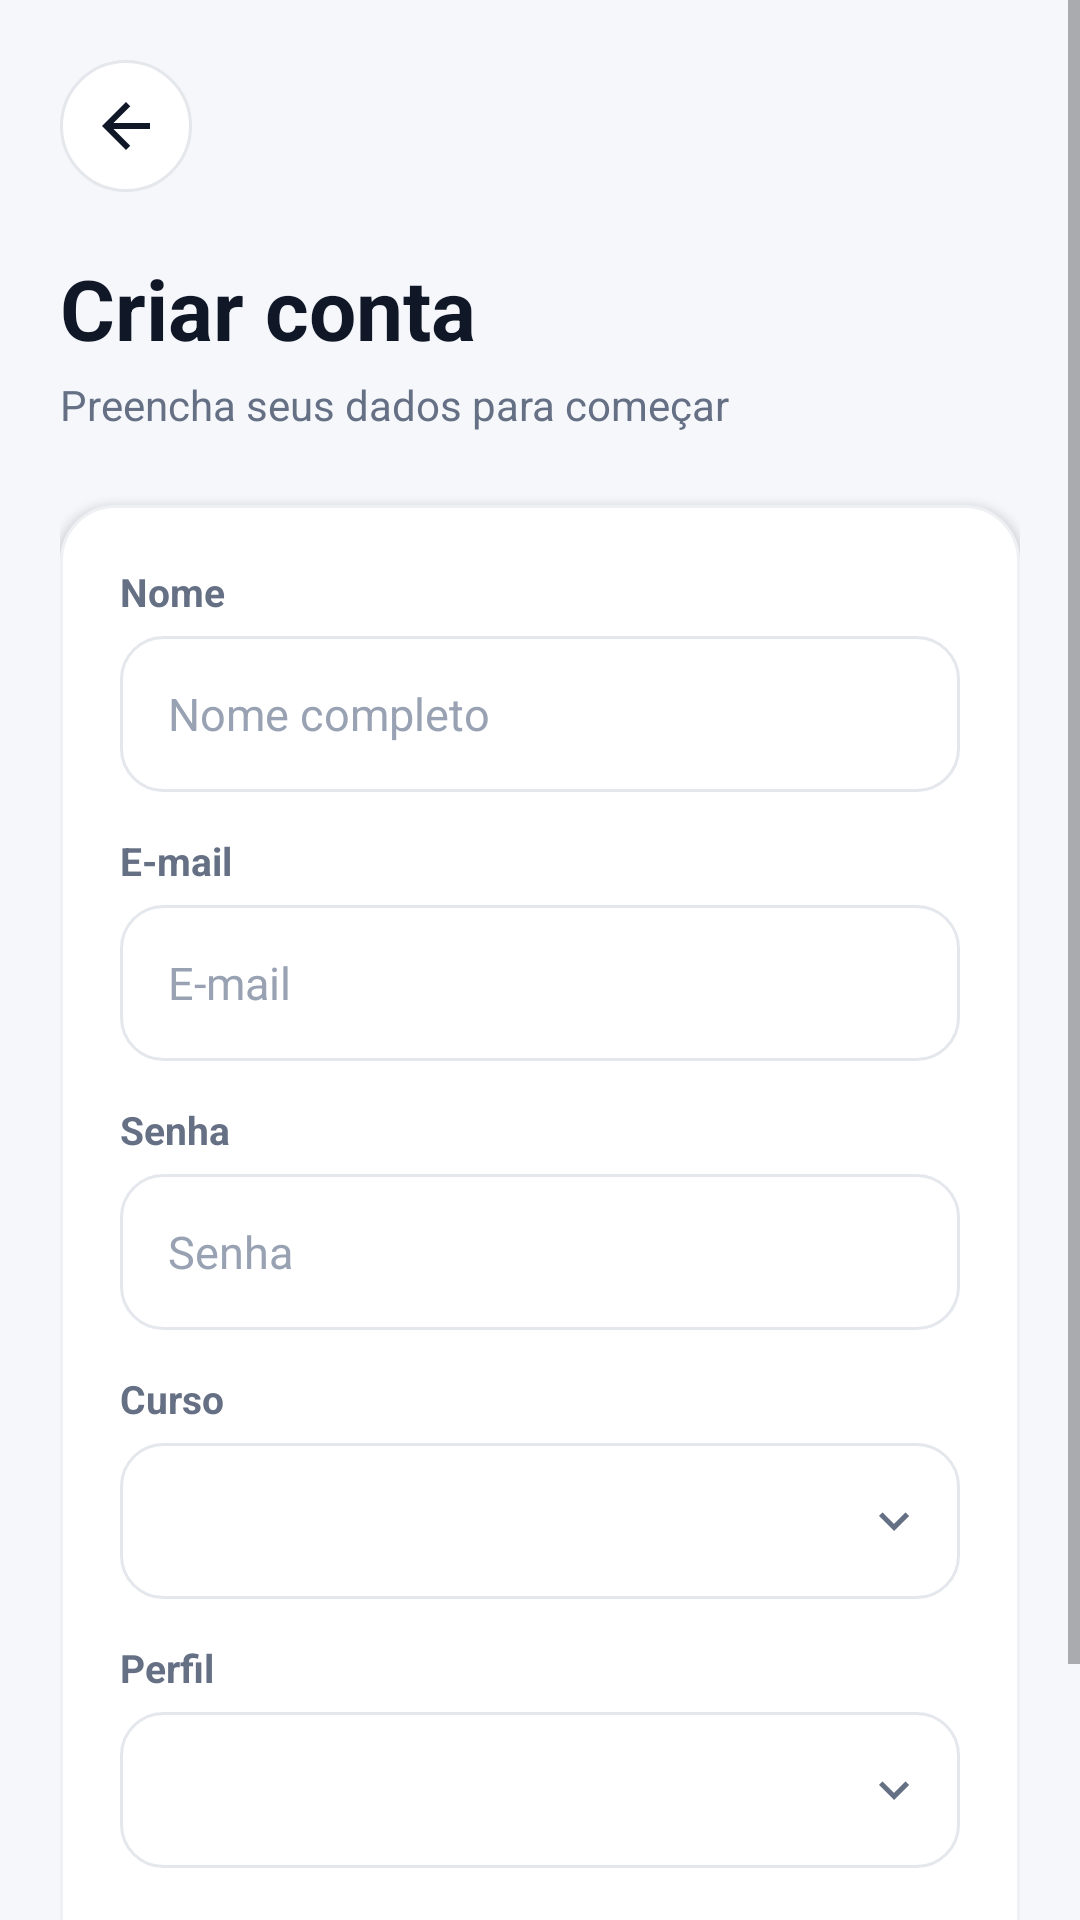

Produce the Android XML layout that renders to this screen, including the resource entries it uses.
<!-- AndroidManifest.xml: application theme Theme.CampusHub -->
<!-- res/layout/activity_register.xml -->
<?xml version="1.0" encoding="utf-8"?>
<ScrollView xmlns:android="http://schemas.android.com/apk/res/android"
    android:layout_width="match_parent"
    android:layout_height="match_parent"
    android:background="@color/background"
    android:fillViewport="true"
    android:fitsSystemWindows="true">

    <LinearLayout
        android:layout_width="match_parent"
        android:layout_height="wrap_content"
        android:orientation="vertical"
        android:padding="20dp">

        <ImageView
            android:id="@+id/backButton"
            android:layout_width="44dp"
            android:layout_height="44dp"
            android:background="@drawable/bg_icon_button"
            android:clickable="true"
            android:contentDescription="@string/cd_back"
            android:focusable="true"
            android:padding="10dp"
            android:src="@drawable/ic_arrow_back" />

        <TextView
            android:layout_width="wrap_content"
            android:layout_height="wrap_content"
            android:layout_marginTop="20dp"
            android:text="@string/register_title"
            android:textColor="@color/text_primary"
            android:textSize="28sp"
            android:textStyle="bold" />

        <TextView
            android:layout_width="wrap_content"
            android:layout_height="wrap_content"
            android:layout_marginTop="4dp"
            android:text="@string/register_subtitle"
            android:textColor="@color/text_secondary"
            android:textSize="14sp" />

        <LinearLayout
            android:layout_width="match_parent"
            android:layout_height="wrap_content"
            android:layout_marginTop="24dp"
            android:background="@drawable/bg_card"
            android:elevation="2dp"
            android:orientation="vertical"
            android:padding="20dp">

            <TextView
                style="@style/CampusLabel"
                android:layout_width="wrap_content"
                android:layout_height="wrap_content"
                android:text="@string/label_name" />

            <EditText
                android:id="@+id/nameInput"
                style="@style/CampusInput"
                android:layout_width="match_parent"
                android:layout_height="52dp"
                android:layout_marginTop="6dp"
                android:hint="@string/hint_full_name"
                android:inputType="textPersonName" />

            <TextView
                style="@style/CampusLabel"
                android:layout_width="wrap_content"
                android:layout_height="wrap_content"
                android:layout_marginTop="14dp"
                android:text="@string/label_email" />

            <EditText
                android:id="@+id/emailInput"
                style="@style/CampusInput"
                android:layout_width="match_parent"
                android:layout_height="52dp"
                android:layout_marginTop="6dp"
                android:hint="@string/hint_email"
                android:inputType="textEmailAddress" />

            <TextView
                style="@style/CampusLabel"
                android:layout_width="wrap_content"
                android:layout_height="wrap_content"
                android:layout_marginTop="14dp"
                android:text="@string/hint_password" />

            <EditText
                android:id="@+id/passwordInput"
                style="@style/CampusInput"
                android:layout_width="match_parent"
                android:layout_height="52dp"
                android:layout_marginTop="6dp"
                android:hint="@string/hint_password"
                android:inputType="textPassword" />

            <TextView
                style="@style/CampusLabel"
                android:layout_width="wrap_content"
                android:layout_height="wrap_content"
                android:layout_marginTop="14dp"
                android:text="@string/label_course" />

            <Spinner
                android:id="@+id/courseSpinner"
                android:layout_width="match_parent"
                android:layout_height="52dp"
                android:layout_marginTop="6dp"
                android:background="@drawable/bg_spinner"
                android:paddingStart="8dp"
                android:paddingEnd="36dp" />

            <TextView
                style="@style/CampusLabel"
                android:layout_width="wrap_content"
                android:layout_height="wrap_content"
                android:layout_marginTop="14dp"
                android:text="Perfil" />

            <Spinner
                android:id="@+id/roleSpinner"
                android:layout_width="match_parent"
                android:layout_height="52dp"
                android:layout_marginTop="6dp"
                android:background="@drawable/bg_spinner"
                android:paddingStart="8dp"
                android:paddingEnd="36dp" />

            <Button
                android:id="@+id/registerButton"
                style="@style/CampusButton"
                android:layout_width="match_parent"
                android:layout_height="52dp"
                android:layout_marginTop="24dp"
                android:text="@string/action_register" />
        </LinearLayout>
    </LinearLayout>
</ScrollView>
<!-- resources referenced by this layout -->
<resources>
  <color name="background">#F5F7FB</color>
  <color name="text_primary">#101828</color>
  <color name="text_secondary">#667085</color>
  <!-- drawable bg_card (drawable) -->
  <?xml version="1.0" encoding="utf-8"?>
  <shape xmlns:android="http://schemas.android.com/apk/res/android"
      android:shape="rectangle">
      <solid android:color="@color/white" />
      <corners android:radius="18dp" />
      <stroke android:width="1dp" android:color="#EEF0F4" />
  </shape>
  <!-- drawable bg_icon_button (drawable) -->
  <?xml version="1.0" encoding="utf-8"?>
  <ripple xmlns:android="http://schemas.android.com/apk/res/android"
      android:color="#1A101828">
      <item>
          <shape android:shape="oval">
              <solid android:color="@color/white" />
              <stroke android:width="1dp" android:color="@color/border" />
          </shape>
      </item>
      <item android:id="@android:id/mask">
          <shape android:shape="oval">
              <solid android:color="#000000" />
          </shape>
      </item>
  </ripple>
  <!-- drawable ic_arrow_back (drawable) -->
  <?xml version="1.0" encoding="utf-8"?>
  <vector xmlns:android="http://schemas.android.com/apk/res/android"
      android:width="24dp"
      android:height="24dp"
      android:viewportWidth="24"
      android:viewportHeight="24">
      <path
          android:fillColor="#101828"
          android:pathData="M20,11H7.83l5.59,-5.59L12,4l-8,8 8,8 1.41,-1.41L7.83,13H20v-2z" />
  </vector>
  <string name="action_register">Cadastrar</string>
  <string name="cd_back">Voltar</string>
  <string name="hint_email">E-mail</string>
  <string name="hint_full_name">Nome completo</string>
  <string name="hint_password">Senha</string>
  <string name="label_course">Curso</string>
  <string name="label_email">E-mail</string>
  <string name="label_name">Nome</string>
  <string name="register_subtitle">Preencha seus dados para começar</string>
  <string name="register_title">Criar conta</string>
  <style name="CampusButton" parent="Widget.AppCompat.Button">
          <item name="android:background">@drawable/bg_button</item>
          <item name="android:textColor">@color/white</item>
          <item name="android:textSize">16sp</item>
          <item name="android:textStyle">bold</item>
          <item name="android:textAllCaps">false</item>
          <item name="android:stateListAnimator">@null</item>
      </style>
  <style name="CampusInput" parent="Widget.AppCompat.EditText">
          <item name="android:background">@drawable/bg_input</item>
          <item name="android:paddingStart">16dp</item>
          <item name="android:paddingEnd">16dp</item>
          <item name="android:textColor">@color/text_primary</item>
          <item name="android:textColorHint">@color/text_hint</item>
          <item name="android:textSize">15sp</item>
      </style>
  <style name="CampusLabel">
          <item name="android:textColor">@color/text_secondary</item>
          <item name="android:textSize">13sp</item>
          <item name="android:textStyle">bold</item>
      </style>
  <color name="white">#FFFFFFFF</color>
  <color name="border">#E4E7EC</color>
  <!-- drawable ic_chevron_down (drawable) -->
  <?xml version="1.0" encoding="utf-8"?>
  <vector xmlns:android="http://schemas.android.com/apk/res/android"
      android:width="24dp"
      android:height="24dp"
      android:viewportWidth="24"
      android:viewportHeight="24">
      <path
          android:fillColor="#667085"
          android:pathData="M7.41,8.59L12,13.17l4.59,-4.58L18,10l-6,6 -6,-6 1.41,-1.41z" />
  </vector>
  <color name="text_hint">#98A2B3</color>
  <color name="primary">#4F46E5</color>
  <color name="primary_dark">#3730A3</color>
  <color name="disabled">#D0D5DD</color>
</resources>
